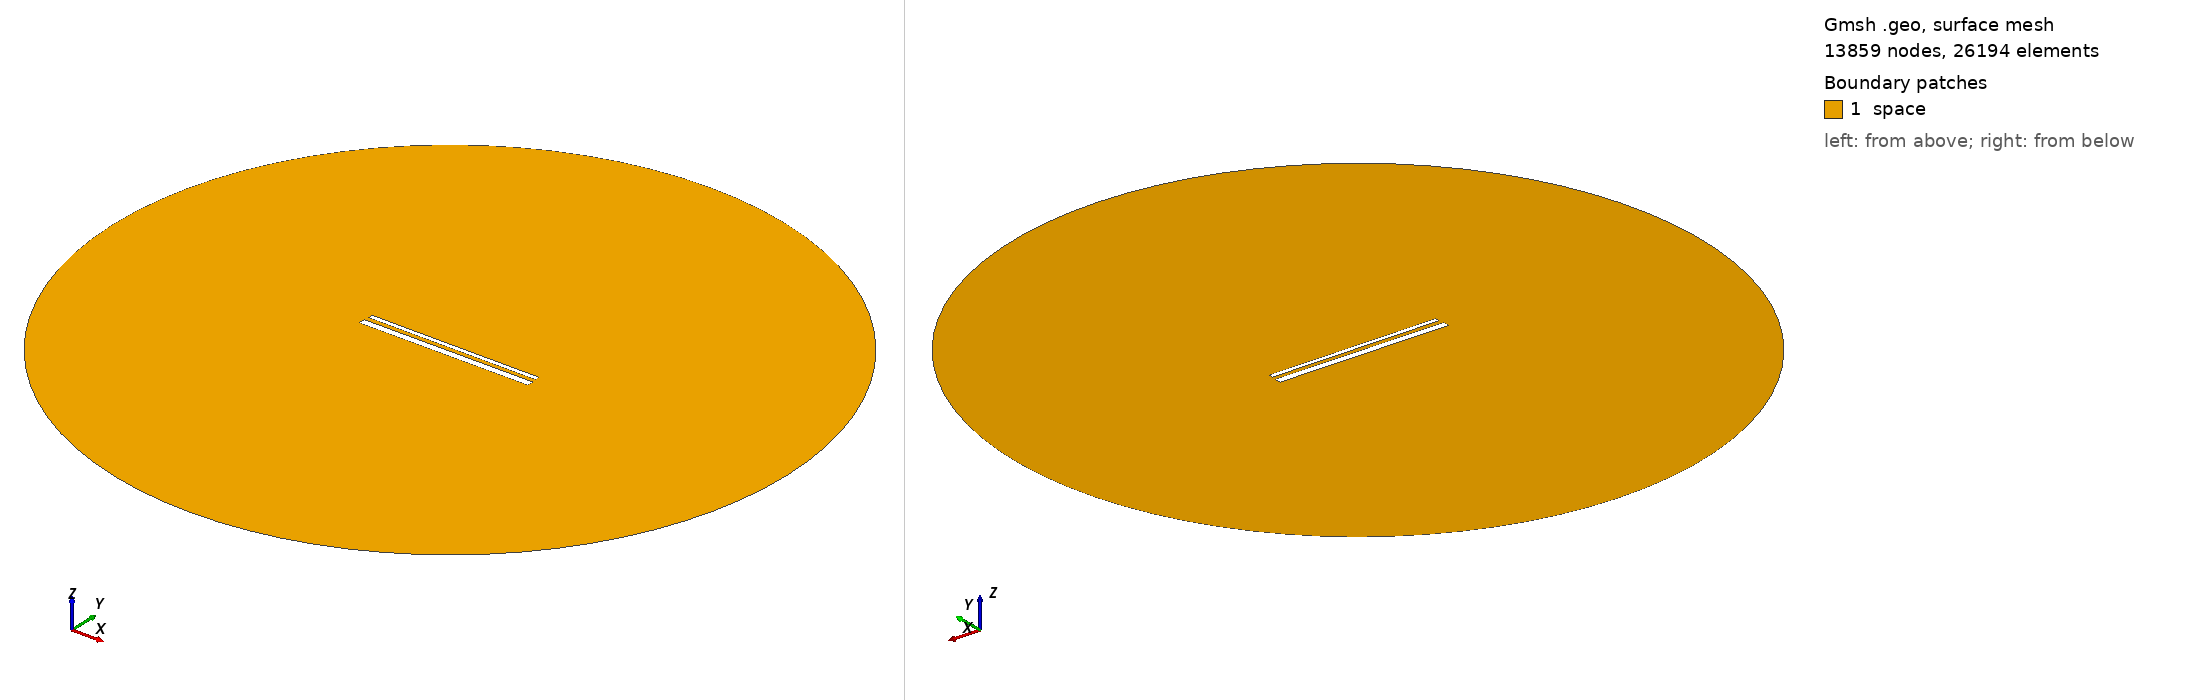

Gmsh geometry script, surface-meshed: 13859 nodes, 26194 surface elements. Boundary patches (legend numbers): 1 space. Left view from above one corner, right view from below the opposite corner. Legend entries are the model's physical surfaces. The drawing asked Gmsh for element sizes between 1% and 20% of the model's largest extent; the script's own settings can give other sizes.

=== 856.geo (drawn) ===
// Set the geometry kernel
SetFactory("OpenCASCADE");

//---------------------------------------
// Rectangles
//---------------------------------------

// Rectangle 1 (top)
Point(1) = {-49.455555555555556, 1.572222222222222, 0, 1.0};
Point(2) = {49.455555555555556, 1.572222222222222, 0, 1.0};
Point(3) = {49.455555555555556, 4.483333333333333, 0, 1.0};
Point(4) = {-49.455555555555556, 4.483333333333333, 0, 1.0};

Line(1) = {1, 2};
Line(2) = {2, 3};
Line(3) = {3, 4};
Line(4) = {4, 1};

Line Loop(1) = {1, 2, 3, 4};
Plane Surface(1) = {1};

Rotate { {0, 0, 1}, {0,  1.0277777777777777,  0}, -0.002 } {
  Surface{1};
}

// Rectangle 2 (bottom)
Point(5) = {-50,-1.0277777777777777, 0, 1.0};
Point(6) = { 50,-1.0277777777777777, 0, 1.0};
Point(7) = { 50,-5.027777777777778, 0, 1.0};
Point(8) = {-50,-5.027777777777778, 0, 1.0};

Line(5) = {5, 6};
Line(6) = {6, 7};
Line(7) = {7, 8};
Line(8) = {8, 5};

Line Loop(2) = {5, 6, 7, 8};
Plane Surface(2) = {2}; 


//---------------------------------------
// Circle
//---------------------------------------

// Define points
Point(9) = {0, 0, 0};        // Center
Point(10) = {200, 0, 0};     // Start point
Point(11) = {0, 200, 0};     // 90 degrees
Point(12) = {-200, 0, 0};    // 180 degrees
Point(13) = {0, -200, 0};    // 270 degrees

// Define circle arcs (each needs start, center, end)
Circle(9) = {10, 9, 11};
Circle(10) = {11, 9, 12};
Circle(11) = {12, 9, 13};
Circle(12) = {13, 9, 10};

// Define curve loop and surface if needed
Curve Loop(3) = {9, 10, 11, 12};
Surface(3) = {3};

// Subtract Rectangles from Circle
BooleanDifference{ Surface{3}; Delete; }{ Surface{1}; Surface{2}; Delete; }

//---------------------------------------
// Transfinite Lines and Surface
//---------------------------------------
r = 7;
Transfinite Line {1, 3} = 50*r Using Progression 1;
Transfinite Line {2, 4} = 2*r Using Progression 1;
Transfinite Line {5, 7} = 50*r Using Progression 1;
Transfinite Line {6, 8} = 2*r Using Progression 1;
Transfinite Line {9, 10, 11, 12} = 20 Using Progression 1;

//---------------------------------------
// Define Physical Groups
//---------------------------------------                

//--- Physical Curves
// Physical groups for boundaries
Physical Line("force_segment", 10) = {1};
Physical Line("upper_plate", 11) = {2, 3, 4};
Physical Line("lower_plate", 12) = {5, 6, 7, 8};
Physical Line("boundary", 20) = {9, 10, 11, 12};

//--- Physical Surfaces
Physical Surface("space", 30) = {3};

//---------------------------------------
// 6. Generate the Mesh
//---------------------------------------
Mesh 2;  // 2D mesh generation
